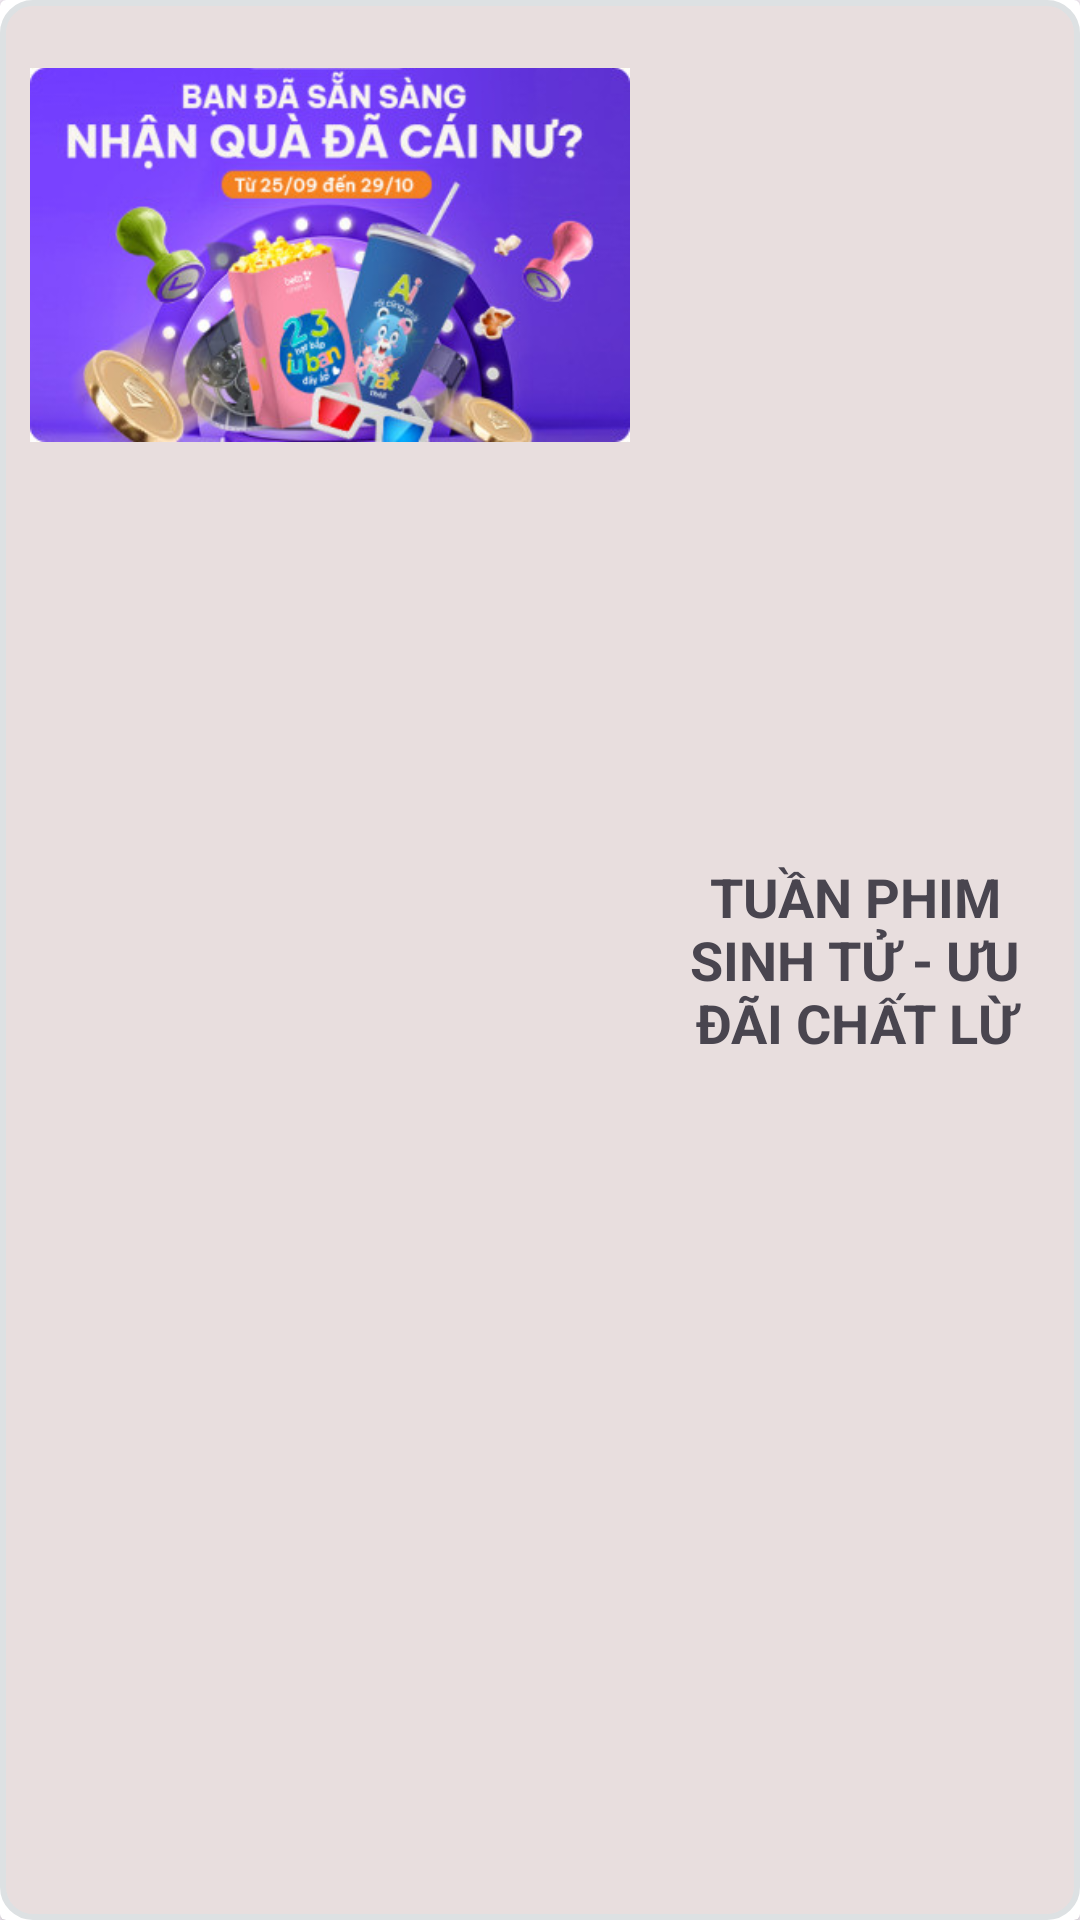

Reconstruct the res/layout file that produces this screen, plus the resources it refers to.
<!-- AndroidManifest.xml: application theme Theme.TTKNCinema -->
<!-- res/layout/itemtintucthongbao.xml -->
<?xml version="1.0" encoding="utf-8"?>
<LinearLayout xmlns:android="http://schemas.android.com/apk/res/android"
    android:layout_width="match_parent"
    android:layout_height="150dp">

    <androidx.cardview.widget.CardView
        android:layout_width="match_parent"
        android:layout_height="wrap_content"
        android:elevation="20dp">

        <RelativeLayout
            android:layout_width="match_parent"
            android:layout_height="wrap_content"
            android:background="@drawable/border_background"
            android:padding="10dp">
            <ImageView
                android:id="@+id/imagetintucthongbao"
                android:layout_width="200dp"
                android:layout_height="150dp"
                android:src="@drawable/km1" />

            <TextView
                android:id="@+id/texttintuc"
                android:layout_width="match_parent"
                android:layout_height="match_parent"
                android:layout_marginStart="10dp"
                android:layout_toEndOf="@id/imagetintucthongbao"
                android:gravity="center"
                android:text="TUẦN PHIM SINH TỬ - ƯU ĐÃI CHẤT LỪ"
                android:textAlignment="center"
                android:textSize="18sp"
                android:textStyle="bold" />
        </RelativeLayout>
    </androidx.cardview.widget.CardView>
</LinearLayout>
<!-- resources referenced by this layout -->
<resources>
  <!-- drawable border_background (drawable) -->
  <?xml version="1.0" encoding="utf-8"?>
  <shape xmlns:android="http://schemas.android.com/apk/res/android">
      <solid android:color="#C4E1D4D4"/> 
      <stroke
          android:width="2dp"
          android:color="#DDE1E3"/> 
      <corners android:radius="10dp"/>
  </shape>
  <!-- drawable km1: jpg bitmap (drawable, 41168 bytes) -->
  <style name="Theme.TTKNCinema" parent="Base.Theme.TTKNCinema" />
  <style name="Base.Theme.TTKNCinema" parent="Theme.Material3.DayNight.NoActionBar">
          
          
      </style>
</resources>
